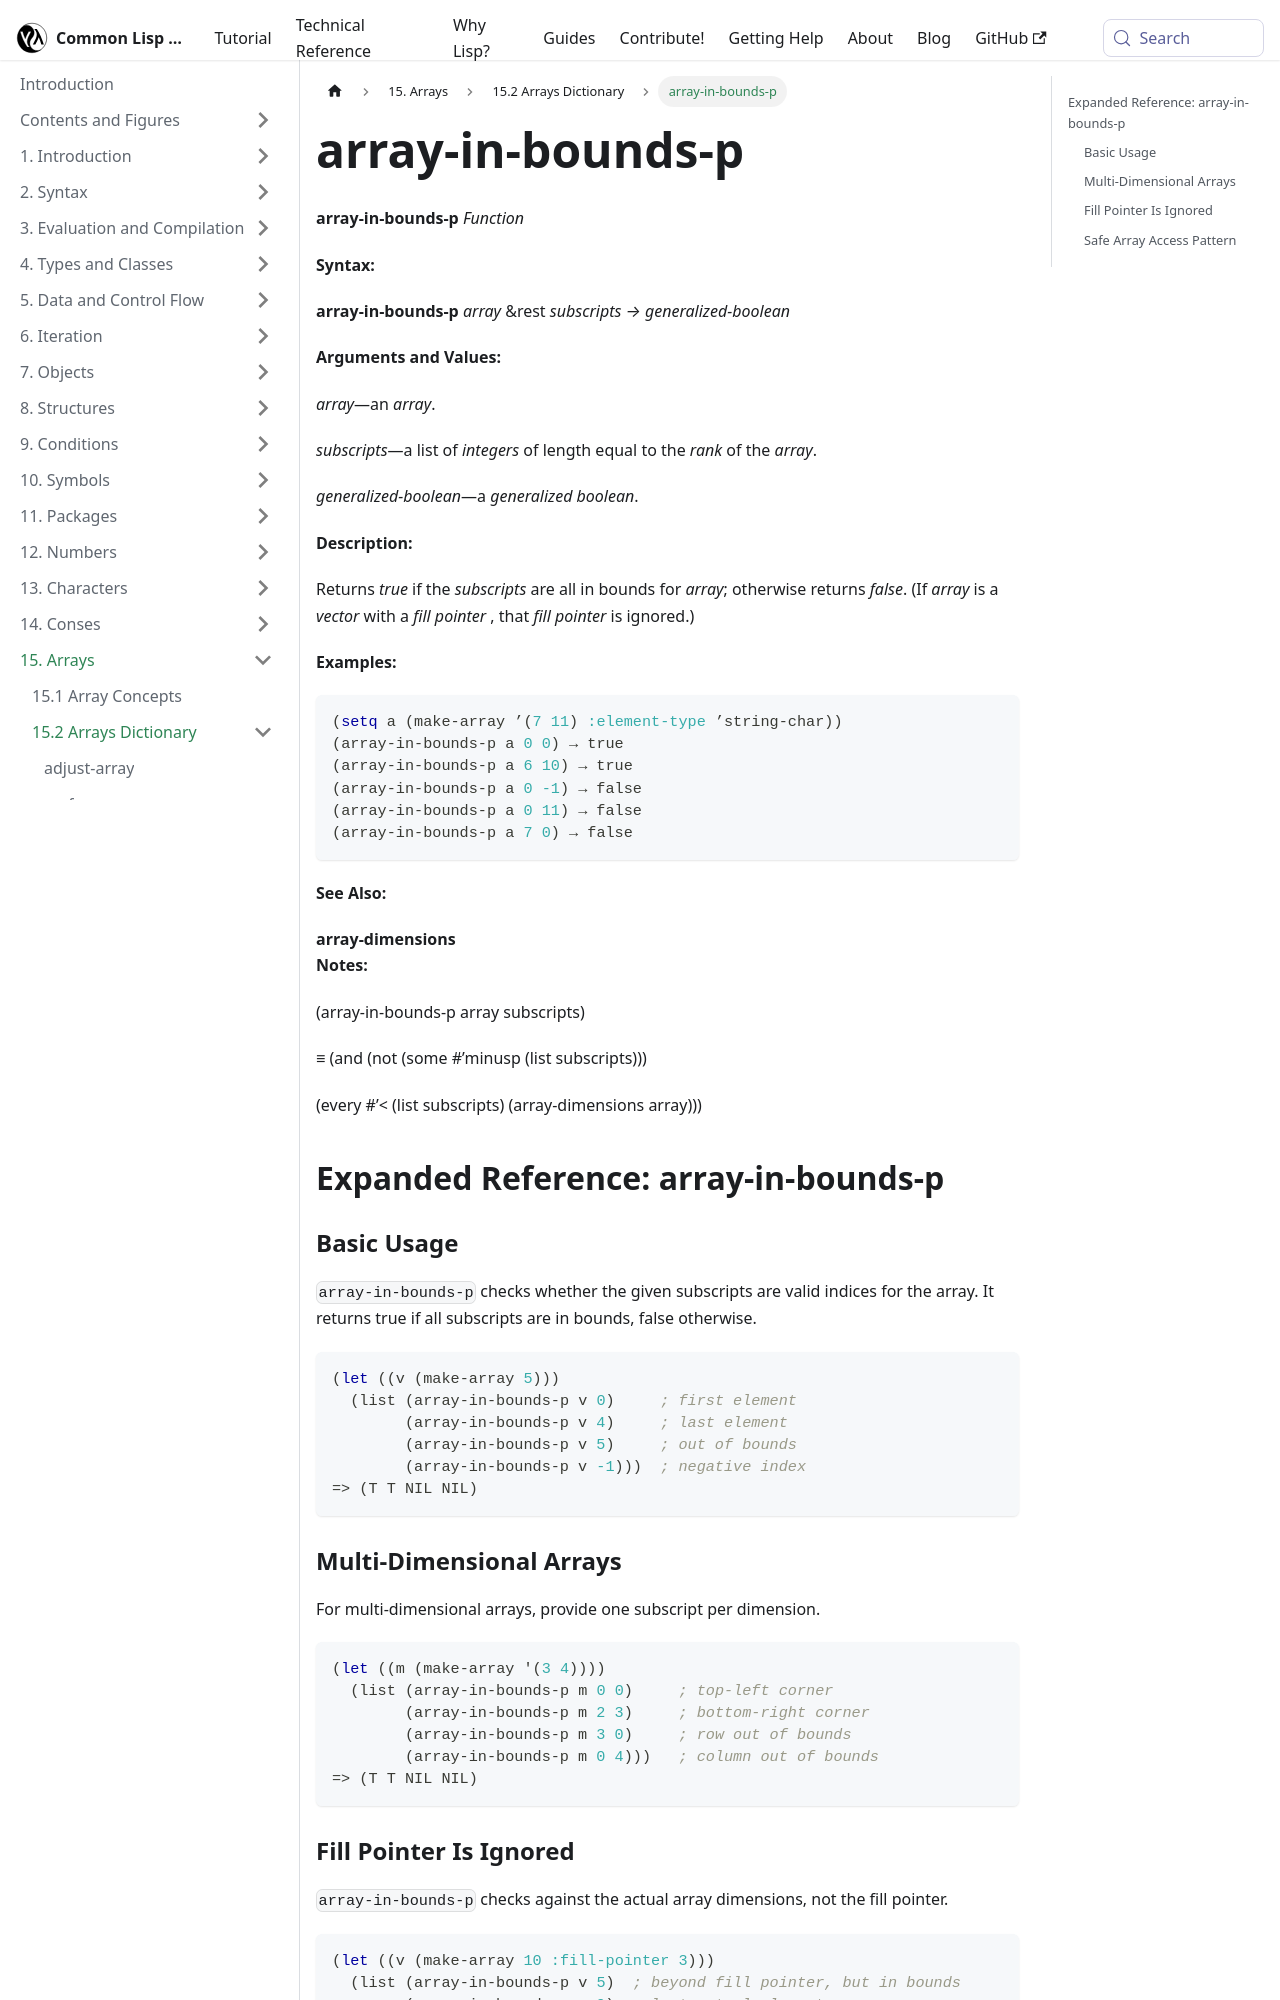

repository: lisp-docs/cl-language-reference · page: chap-15/bf-c-dictionary/array-in-bounds-p_function.html · generator: docusaurus

---
title: "array-in-bounds-p"
---

# array-in-bounds-p

import ArrayInBoundsPFunction from './_array-in-bounds-p_function.md';

<ArrayInBoundsPFunction />

## Expanded Reference: array-in-bounds-p

### Basic Usage

`array-in-bounds-p` checks whether the given subscripts are valid indices for the array. It returns true if all subscripts are in bounds, false otherwise.

```lisp
(let ((v (make-array 5)))
  (list (array-in-bounds-p v 0)     ; first element
        (array-in-bounds-p v 4)     ; last element
        (array-in-bounds-p v 5)     ; out of bounds
        (array-in-bounds-p v -1)))  ; negative index
=> (T T NIL NIL)
```

### Multi-Dimensional Arrays

For multi-dimensional arrays, provide one subscript per dimension.

```lisp
(let ((m (make-array '(3 4))))
  (list (array-in-bounds-p m 0 0)     ; top-left corner
        (array-in-bounds-p m 2 3)     ; bottom-right corner
        (array-in-bounds-p m 3 0)     ; row out of bounds
        (array-in-bounds-p m 0 4)))   ; column out of bounds
=> (T T NIL NIL)
```
